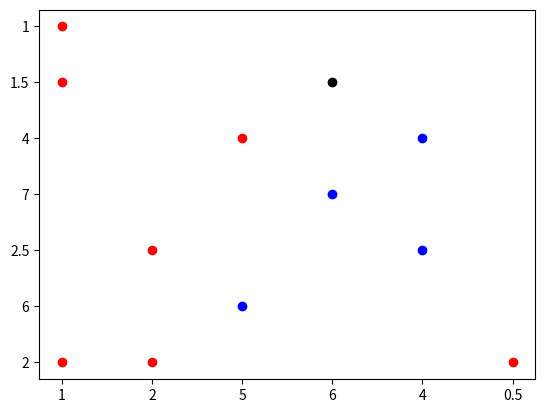

Reproduce this figure in Python.
import numpy as np
import matplotlib.pyplot as plt

dataset = np.array([[1,2,'r'],[2,2,'r'],[5,6,'b'],[2,2.5,'r'],[6,7,'b'],[5,4,'r'],[1,1.5,'r'],[4,4,'b'],[4,2.5,'b'],[.5,2,'r'],[1,1,'r']])


point = np.array([3,5])

def get_knn(dataset,point,k=3):
    distances = []
    categorices = dataset[:,-1]
    for i in dataset:
        data = float(i[0]) - float(point[0]) + float(i[1]) - float(point[1])

        distance = np.sqrt(np.power(data,2))
        distances.append([distance,i[2]])
    distances = sorted(distances)
    distances = np.array(distances)
    firstk = distances[:k]

    print(firstk)
    plt.scatter(point[0],point[1],color='black')
    for i in dataset:
        if i[2] == 'r':
            plt.scatter(i[0], i[1], color='red')
        else:
            plt.scatter(i[0], i[1], color='blue')

    plt.show()






get_knn(dataset,point)

